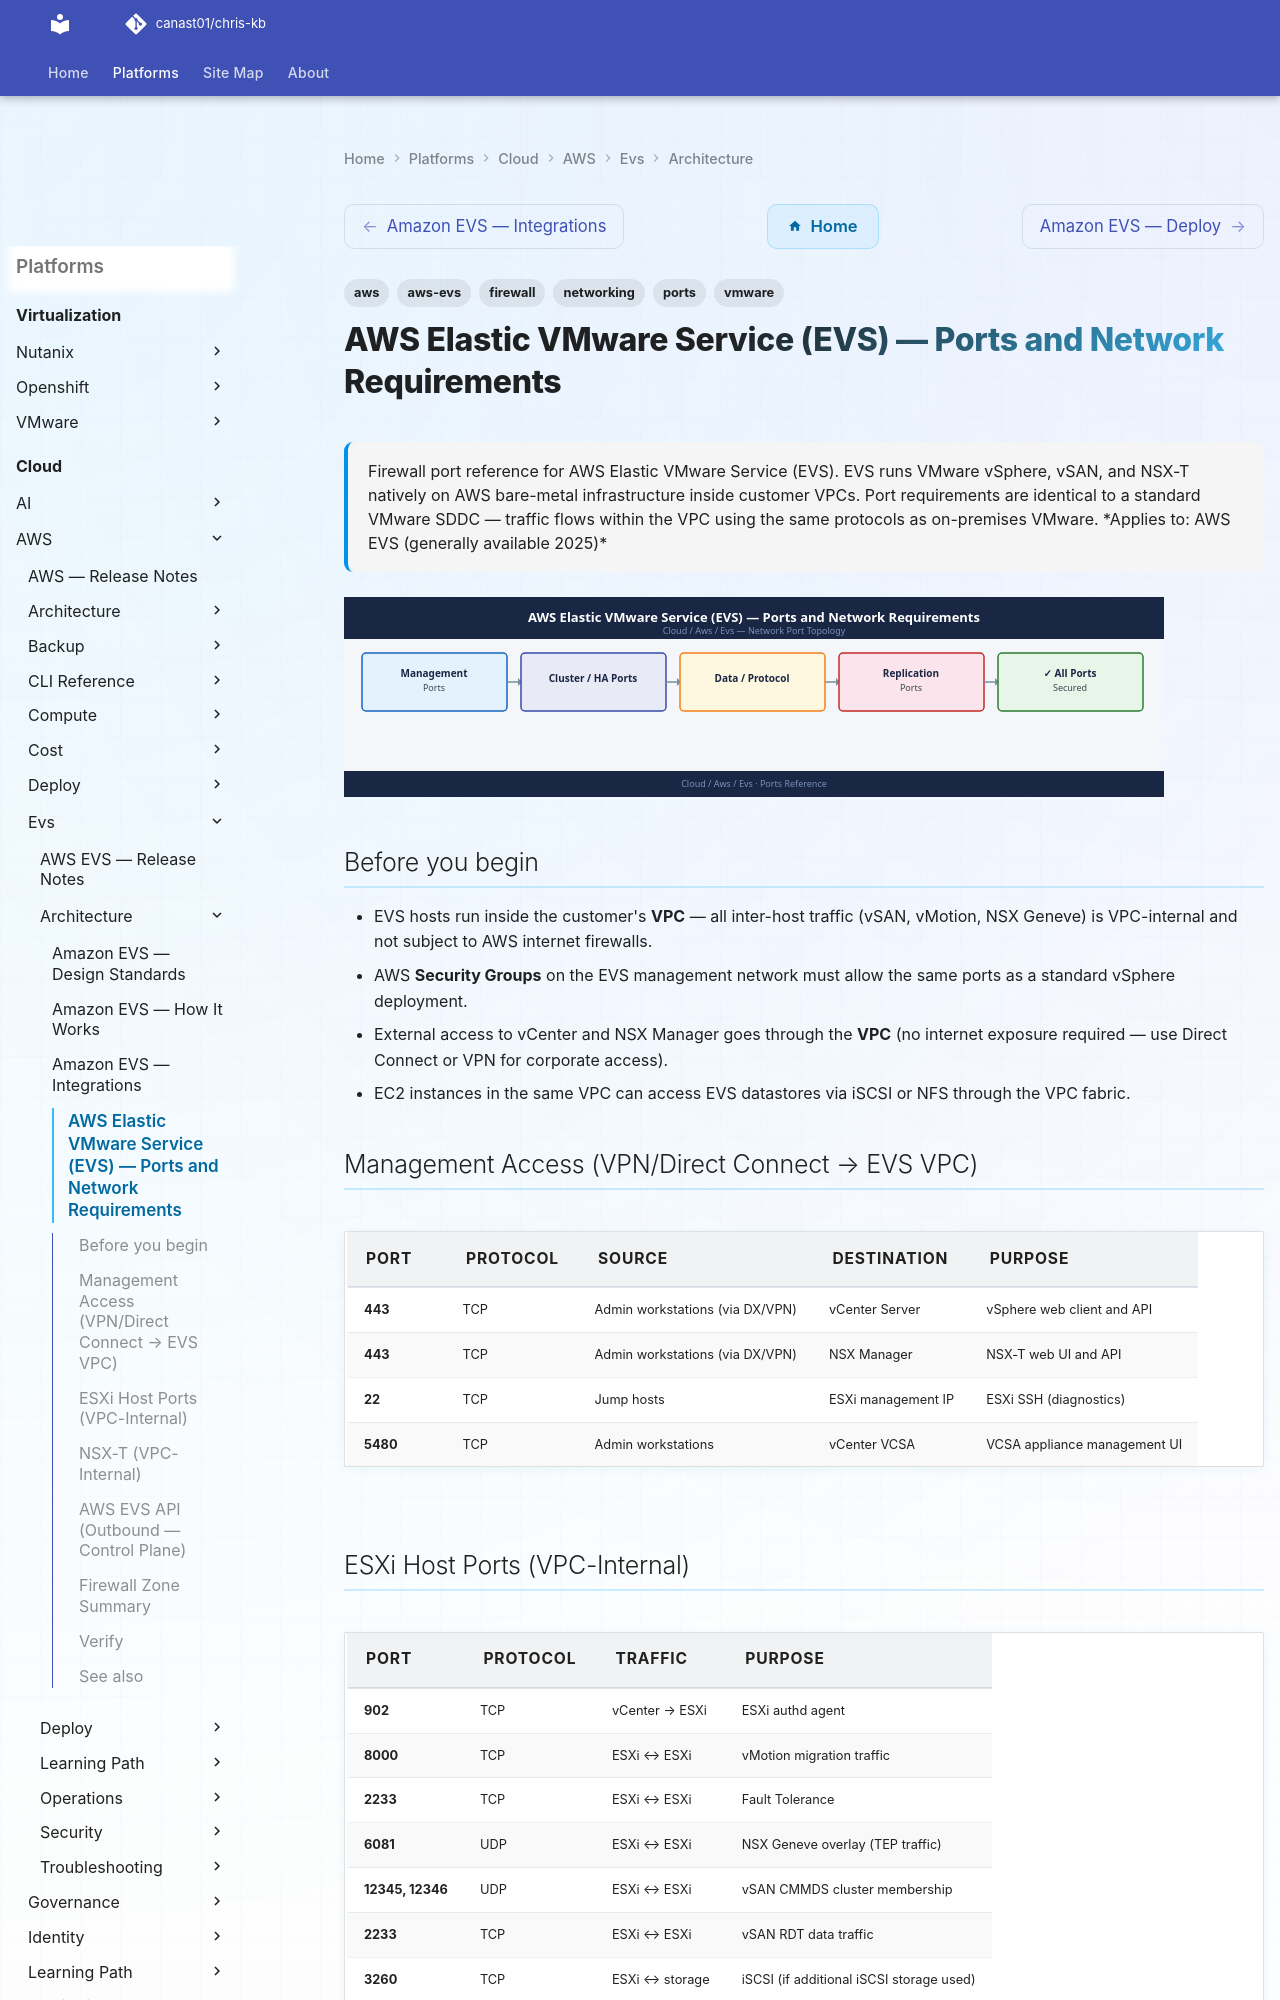

repository: canast01/chris-kb · page: cloud/aws/evs/architecture/ports/index.html · generator: mkdocs

---
tags:
  - aws-evs
  - aws
  - vmware
  - networking
  - firewall
  - ports
description: "Firewall port reference for AWS Elastic VMware Service (EVS). EVS runs VMware vSphere, vSAN, and NSX-T natively on AWS bare-metal infrastructure inside..."
---
# AWS Elastic VMware Service (EVS) — Ports and Network Requirements

<div class="kb-summary">
Firewall port reference for AWS Elastic VMware Service (EVS). EVS runs VMware vSphere, vSAN, and NSX-T natively on AWS bare-metal infrastructure inside customer VPCs. Port requirements are identical to a standard VMware SDDC — traffic flows within the VPC using the same protocols as on-premises VMware.

*Applies to: AWS EVS (generally available 2025)*
</div>
![AWS Elastic VMware Service (EVS) — Ports and Network Requirements](../../../../assets/cloud-aws-evs-architecture-ports.svg)

## Before you begin

- EVS hosts run inside the customer's **VPC** — all inter-host traffic (vSAN, vMotion, NSX Geneve) is VPC-internal and not subject to AWS internet firewalls.
- AWS **Security Groups** on the EVS management network must allow the same ports as a standard vSphere deployment.
- External access to vCenter and NSX Manager goes through the **VPC** (no internet exposure required — use Direct Connect or VPN for corporate access).
- EC2 instances in the same VPC can access EVS datastores via iSCSI or NFS through the VPC fabric.

## Management Access (VPN/Direct Connect → EVS VPC)

| Port | Protocol | Source | Destination | Purpose |
|---|---|---|---|---|
| 443 | TCP | Admin workstations (via DX/VPN) | vCenter Server | vSphere web client and API |
| 443 | TCP | Admin workstations (via DX/VPN) | NSX Manager | NSX-T web UI and API |
| 22 | TCP | Jump hosts | ESXi management IP | ESXi SSH (diagnostics) |
| 5480 | TCP | Admin workstations | vCenter VCSA | VCSA appliance management UI |
